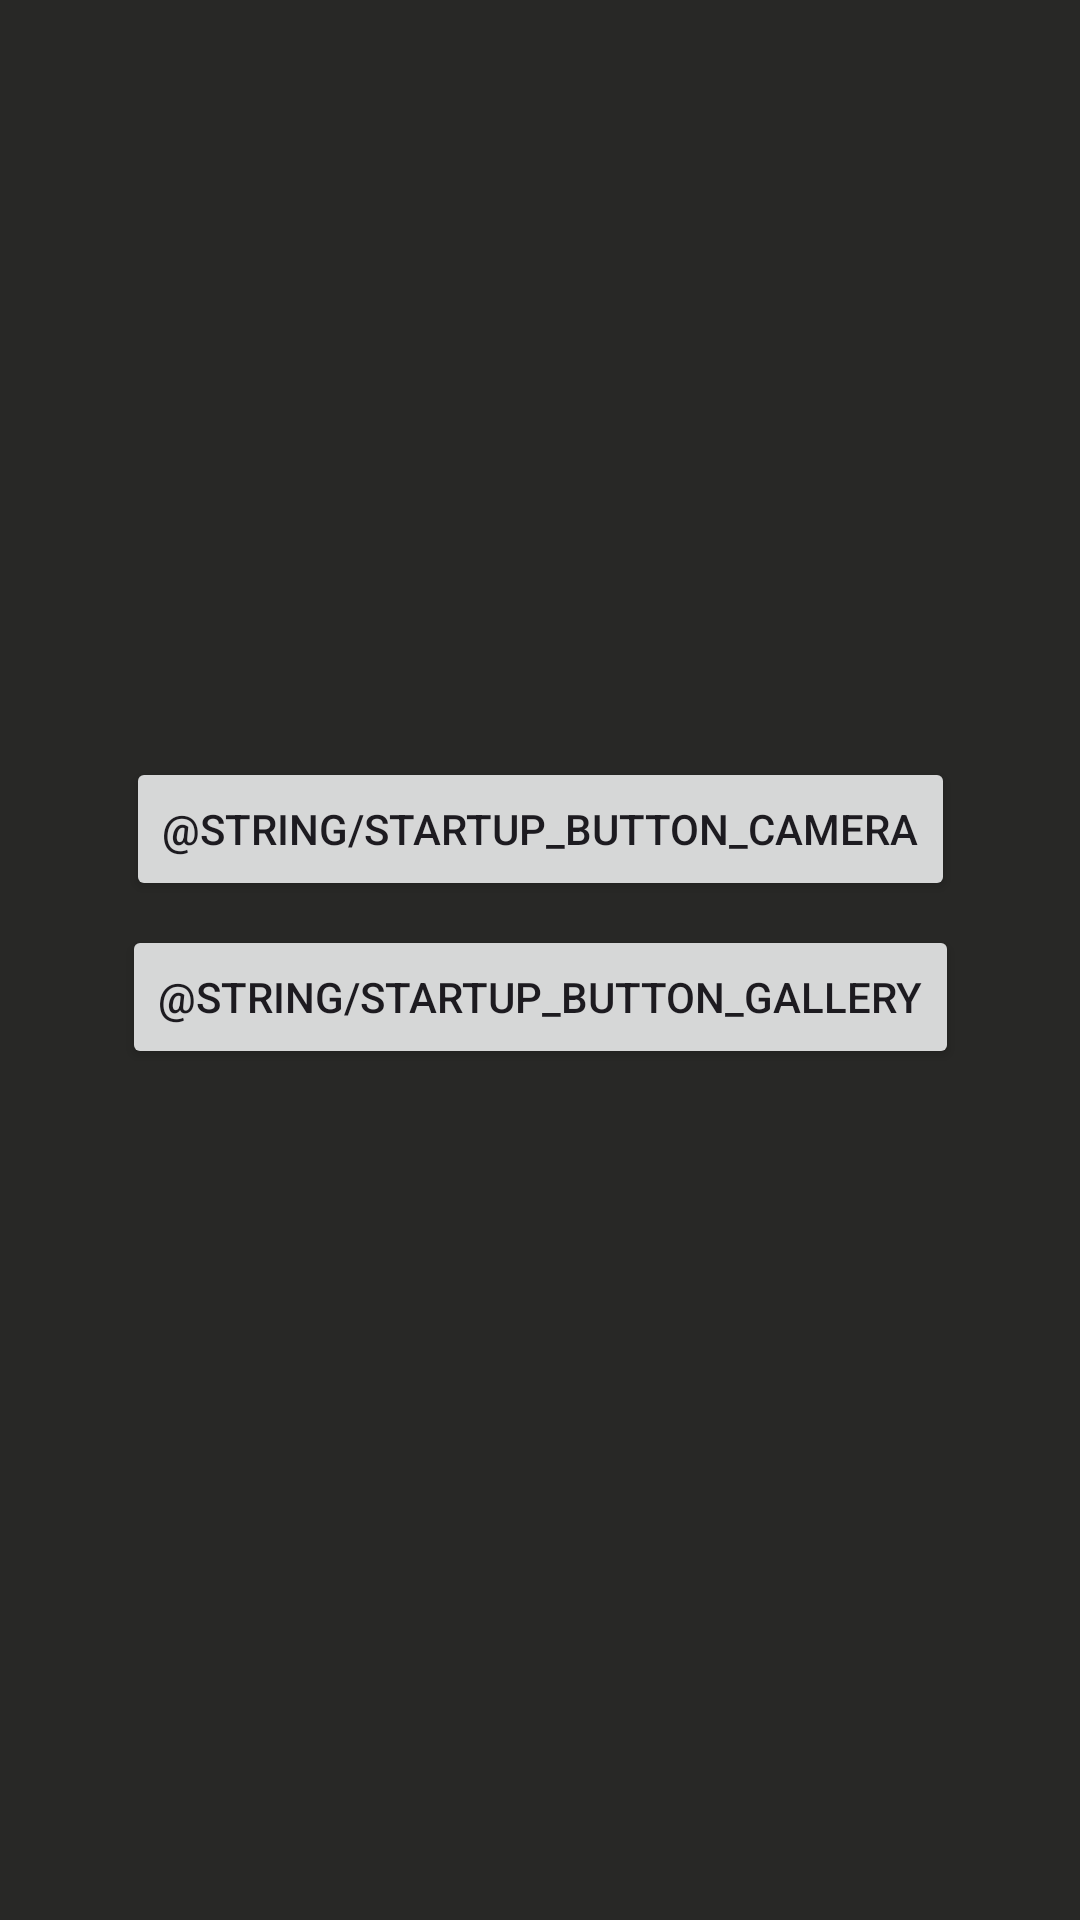

Here is an Android app screen rendered from its layout file. Give the layout XML and the strings, colors and styles it references.
<!-- AndroidManifest.xml: application theme Theme.BubblePhoto -->
<!-- res/layout/activity_startup.xml -->
<?xml version="1.0" encoding="utf-8"?>
<androidx.constraintlayout.widget.ConstraintLayout xmlns:android="http://schemas.android.com/apk/res/android"
    xmlns:app="http://schemas.android.com/apk/res-auto"
    xmlns:tools="http://schemas.android.com/tools"
    android:id="@+id/main"
    android:layout_width="match_parent"
    android:layout_height="match_parent"
    tools:context=".StartupActivity"
    android:background="@color/bg_dark">


    <Button
        android:id="@+id/button_camera"
        android:layout_width="wrap_content"
        android:layout_height="wrap_content"
        android:text="@string/startup_button_camera"
        app:layout_constraintBottom_toBottomOf="parent"
        app:layout_constraintEnd_toEndOf="parent"
        app:layout_constraintHorizontal_bias="0.501"
        app:layout_constraintStart_toStartOf="parent"
        app:layout_constraintTop_toTopOf="parent"
        app:layout_constraintVertical_bias="0.426" />

    <Button
        android:id="@+id/button_gallery"
        android:layout_width="wrap_content"
        android:layout_height="wrap_content"
        android:text="@string/startup_button_gallery"
        app:layout_constraintBottom_toBottomOf="parent"
        app:layout_constraintEnd_toEndOf="parent"
        app:layout_constraintStart_toStartOf="parent"
        app:layout_constraintTop_toTopOf="parent"
        app:layout_constraintVertical_bias="0.521" />
</androidx.constraintlayout.widget.ConstraintLayout>
<!-- resources referenced by this layout -->
<resources>
  <color name="bg_dark">#282826</color>
  <style name="Theme.BubblePhoto" parent="Base.Theme.BubblePhoto" />
  <style name="Base.Theme.BubblePhoto" parent="Theme.Material3.DayNight.NoActionBar">
          
          
      </style>
</resources>
